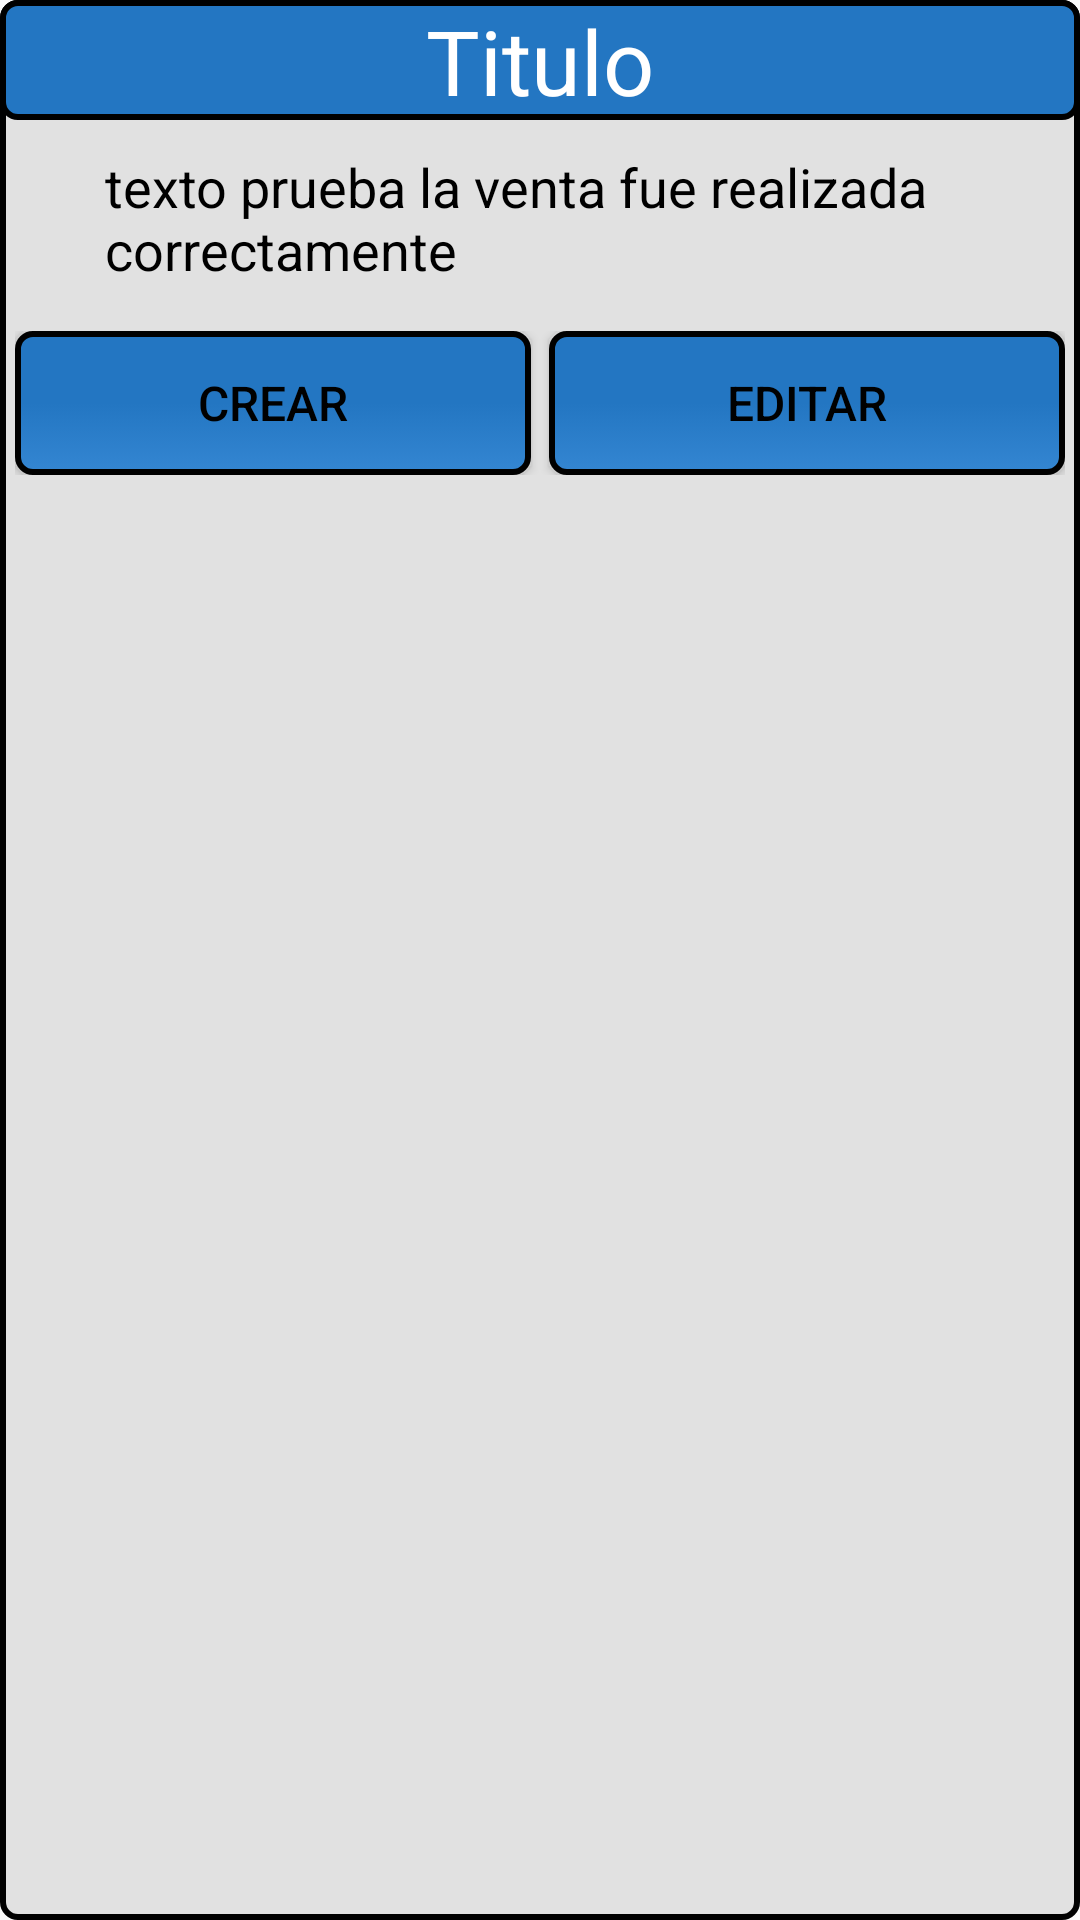

Here is an Android app screen rendered from its layout file. Give the layout XML and the strings, colors and styles it references.
<!-- AndroidManifest.xml: application theme AppTheme -->
<!-- res/layout/alerts_menu.xml -->
<?xml version="1.0" encoding="utf-8"?>
<LinearLayout xmlns:android="http://schemas.android.com/apk/res/android"
    android:layout_width="fill_parent"
    android:layout_height="match_parent"
    android:background="@drawable/body_alert"
    android:orientation="vertical" >

    <RelativeLayout
        android:id="@+id/relative2"
        android:layout_width="match_parent"
        android:layout_height="40dp"
        android:background="@drawable/title_alert" >

        <TextView
            android:id="@+id/alertGenericoTitulo"
            android:layout_width="wrap_content"
            android:layout_height="wrap_content"
            android:layout_centerHorizontal="true"
            android:layout_centerVertical="true"
            android:text="Titulo"
            android:textColor="#FFFFFF"
            android:textSize="30dp" />
    </RelativeLayout>

    <LinearLayout
        android:layout_width="match_parent"
        android:layout_height="wrap_content"
        android:gravity="center"
        android:orientation="vertical"
        android:paddingBottom="5dp"
        android:paddingLeft="5dp"
        android:paddingRight="5dp" >

        <TextView
            android:id="@+id/alertGenericoTxtMensaje"
            android:layout_width="match_parent"
            android:layout_height="wrap_content"
            android:paddingBottom="10dp"
            android:paddingLeft="30dp"
            android:paddingRight="30dp"
            android:paddingTop="10dp"
            android:text="texto prueba la venta fue realizada correctamente"
            android:textColor="#000000"
            android:textSize="18sp" />
    </LinearLayout>

    <LinearLayout
        android:layout_width="match_parent"
        android:layout_height="wrap_content"
        android:gravity="center"
        android:paddingBottom="5dp"
        android:paddingLeft="5dp"
        android:paddingRight="5dp" >

        <Button
            android:id="@+id/alerGenericoBtnAceptar"
            android:layout_width="0dp"
            android:layout_height="48dp"
            android:layout_marginRight="3dp"
            android:layout_weight="1"
            android:background="@drawable/button_estilo_group"
            android:text="CREAR"
            android:textColor="#000000"
            android:textSize="16sp" />

        <Button
            android:id="@+id/alerGenericoBtnCancelar"
            android:layout_width="0dp"
            android:layout_height="48dp"
            android:layout_marginLeft="3dp"
            android:layout_weight="1"
            android:background="@drawable/button_estilo_group"
            android:text="EDITAR"
            android:textColor="#000000"
            android:textSize="16sp" />
    </LinearLayout>

</LinearLayout>
<!-- resources referenced by this layout -->
<resources>
  <!-- drawable body_alert (drawable) -->
  <shape xmlns:android="http://schemas.android.com/apk/res/android"
      android:shape="rectangle" >
  
      
      <stroke
          android:width="2dp"
          android:color="#000000" />
   
      <gradient
          android:angle="90"
          android:centerColor="#E1E1E1"
          android:endColor="#E1E1E1"
          android:startColor="#E1E1E1" />
      
      
      <corners
          android:radius="5dp"
          android:topLeftRadius="5dp"
          android:topRightRadius="5dp" />
  
  
  </shape>
  <!-- drawable button_estilo_group (drawable) -->
  <?xml version="1.0" encoding="utf-8"?>
  <selector xmlns:android="http://schemas.android.com/apk/res/android">
  
      <item android:drawable="@drawable/button_pressed_group" android:state_pressed="true"/> 
      <item android:drawable="@drawable/button_focused_group" android:state_focused="true"/> 
      <item android:drawable="@drawable/button_focused_group" android:state_hovered="true"/> 
      <item android:drawable="@drawable/button_normal_group"/> 
  
  </selector>
  <!-- drawable title_alert (drawable) -->
  <shape xmlns:android="http://schemas.android.com/apk/res/android"
      android:shape="rectangle" >
  
      
      <stroke
          android:width="2dp"
          android:color="#000000" />
   
      <gradient
          android:angle="90"
          android:centerColor="#2376C2"
          android:endColor="#2376C2"
          android:startColor="#2376C2" />
      
      
      <corners
          android:radius="5dp"
          android:topLeftRadius="5dp"
          android:topRightRadius="5dp" />
  
  
  </shape>
  <style name="AppTheme" parent="Theme.AppCompat.Light.NoActionBar">
          <item name="colorPrimary">@color/color_primary</item>
          <item name="colorPrimaryDark">@color/color_primary_dark</item>
          <item name="colorAccent">@color/color_accent</item>
        
      </style>
  <!-- drawable button_pressed_group (drawable) -->
  <shape xmlns:android="http://schemas.android.com/apk/res/android"
      android:shape="rectangle" >
  
      <gradient
          android:angle="90"
          android:centerColor="#2376C2"
          android:endColor="#2376C2"
          android:startColor="#2376C2" />
    
      <corners
          android:radius="5dp"
          android:topLeftRadius="5dp"
          android:topRightRadius="5dp" />
  
  
  </shape>
  <!-- drawable button_focused_group (drawable) -->
  <shape xmlns:android="http://schemas.android.com/apk/res/android"
      android:shape="rectangle" >
  
      <gradient
          android:angle="90"
          android:centerColor="#2376C2"
          android:endColor="#FFFFFF"
          android:startColor="#FFFFFF" />
   
      <corners
          android:radius="5dp"
          android:topLeftRadius="5dp"
          android:topRightRadius="5dp" />
  
  
  </shape>
  <!-- drawable button_normal_group (drawable) -->
  <shape xmlns:android="http://schemas.android.com/apk/res/android"
      android:shape="rectangle" >
  
      
      <stroke
          android:width="2dp"
          android:color="#000000" />
   
      <gradient
          android:angle="90"
          android:centerColor="#2376C2"
          android:endColor="#2376C2"
          android:startColor="#3486D2" />
      
      
      <corners
          android:radius="5dp"
          android:topLeftRadius="5dp"
          android:topRightRadius="5dp" />
  
  
  </shape>
  <color name="color_primary">#BFBFBF</color>
  <color name="color_primary_dark">#7C7C7C</color>
  <color name="color_accent">#000000</color>
</resources>
